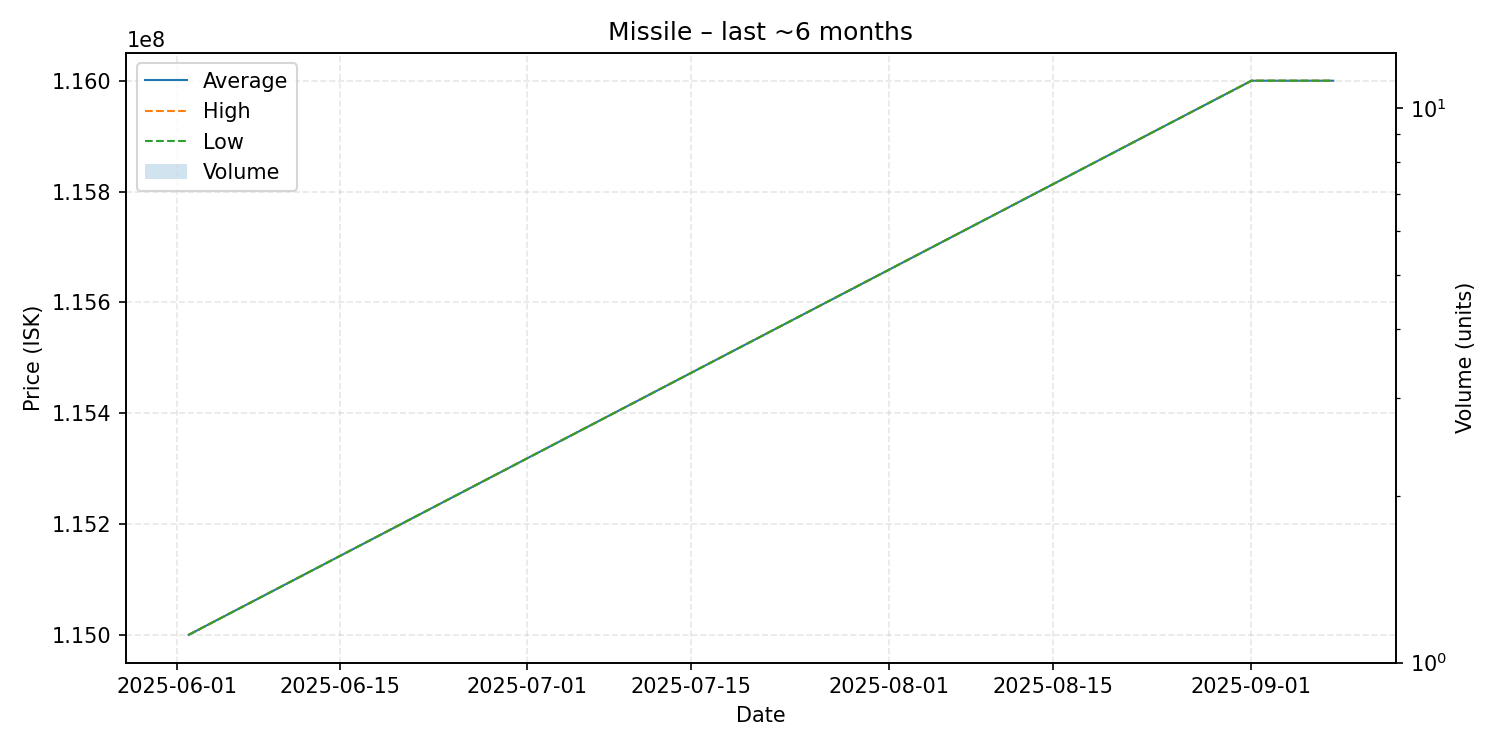

Source data for this figure (header and first rows):
date, average, highest, lowest, order_count, volume
2025-06-02, 115000000, 115000000, 115000000, 1, 1
2025-09-01, 116000000, 116000000, 116000000, 1, 1
2025-09-08, 116000000, 116000000, 116000000, 1, 1
